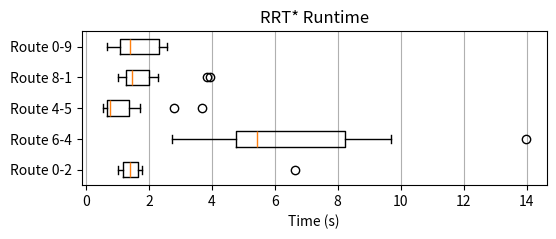
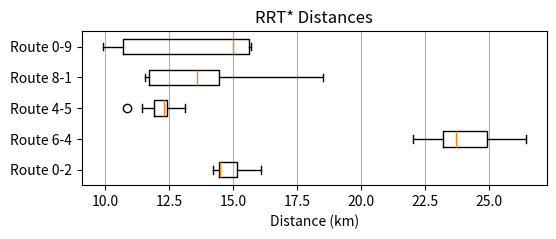

The matplotlib source for these figures, in order:
import numpy as np
import matplotlib.pyplot as plt

data02_times = np.array([1.16, 1.4, 1.6, 1.74, 1.78, 1.03, 6.64, 1.22, 1.19, 1.54, 1.16])
data64_times = np.array([4.01, 8.36, 13.97, 5.21, 7.09, 4.52, 9.71, 2.74, 5, 8.13, 5.44])
data45_times = np.array([0.67, 0.64, 3.7, 1, 0.54, 0.77, 0.7, 2.8, 0.84, 0.74, 1.71])
data81_times = np.array([1.03, 1.11, 2.29, 1.27, 1.45, 1.71, 1.61, 1.28, 3.93, 1.36, 3.85])
data09_times = np.array([2.21, 2.59, 1.31, 0.67, 0.75, 1.39, 1.15, 1.01, 1.57, 2.59, 2.46])


data = [data02_times, data64_times, data45_times, data81_times, data09_times]

print(np.mean(data, axis=1))
fig = plt.figure(figsize=(6, 2))
# ax = fig.add_axes([0,0,1,1])
plt.boxplot(data, labels=["Route 0-2", "Route 6-4", "Route 4-5", "Route 8-1", "Route 0-9"], notch=False, vert=0)

plt.grid(which="both", axis="x")

plt.xlabel("Time (s)")
plt.title("RRT* Runtime")
plt.show()

data02_distances = np.array([14.83, 14.46, 14.2, 16.09, 15.78, 14.64, 14.47, 14.45, 14.35, 15.48, 14.46])
data64_distances = np.array([22.24, 25.83, 23.46, 23.69, 26.14, 23.68, 23.99, 22.89, 23.5, 26.41, 22])
data45_distances = np.array([12.01, 12.05, 12.43, 11.84, 12.3, 10.84, 11.42, 12.4, 13.11, 12.34, 12.54])
data81_distances = np.array([11.85, 11.57, 11.58, 12.61, 16.98, 13.6, 14.95, 11.54, 18.49, 13.93, 13.93])
data09_distances = np.array([11.37, 13.48, 15.64, 15.57, 9.91, 15.66, 15.71, 10.01, 15, 15.31, 10.05])


data = [data02_distances, data64_distances, data45_distances, data81_distances, data09_distances]

print(np.mean(data, axis=1))
fig = plt.figure(figsize=(6, 2))
# ax = fig.add_axes([0,0,1,1])
plt.boxplot(data, labels=["Route 0-2", "Route 6-4", "Route 4-5", "Route 8-1", "Route 0-9"], notch=False, vert=0)

plt.grid(which="both", axis="x")
plt.xlabel("Distance (km)")
plt.title("RRT* Distances")

plt.show()
